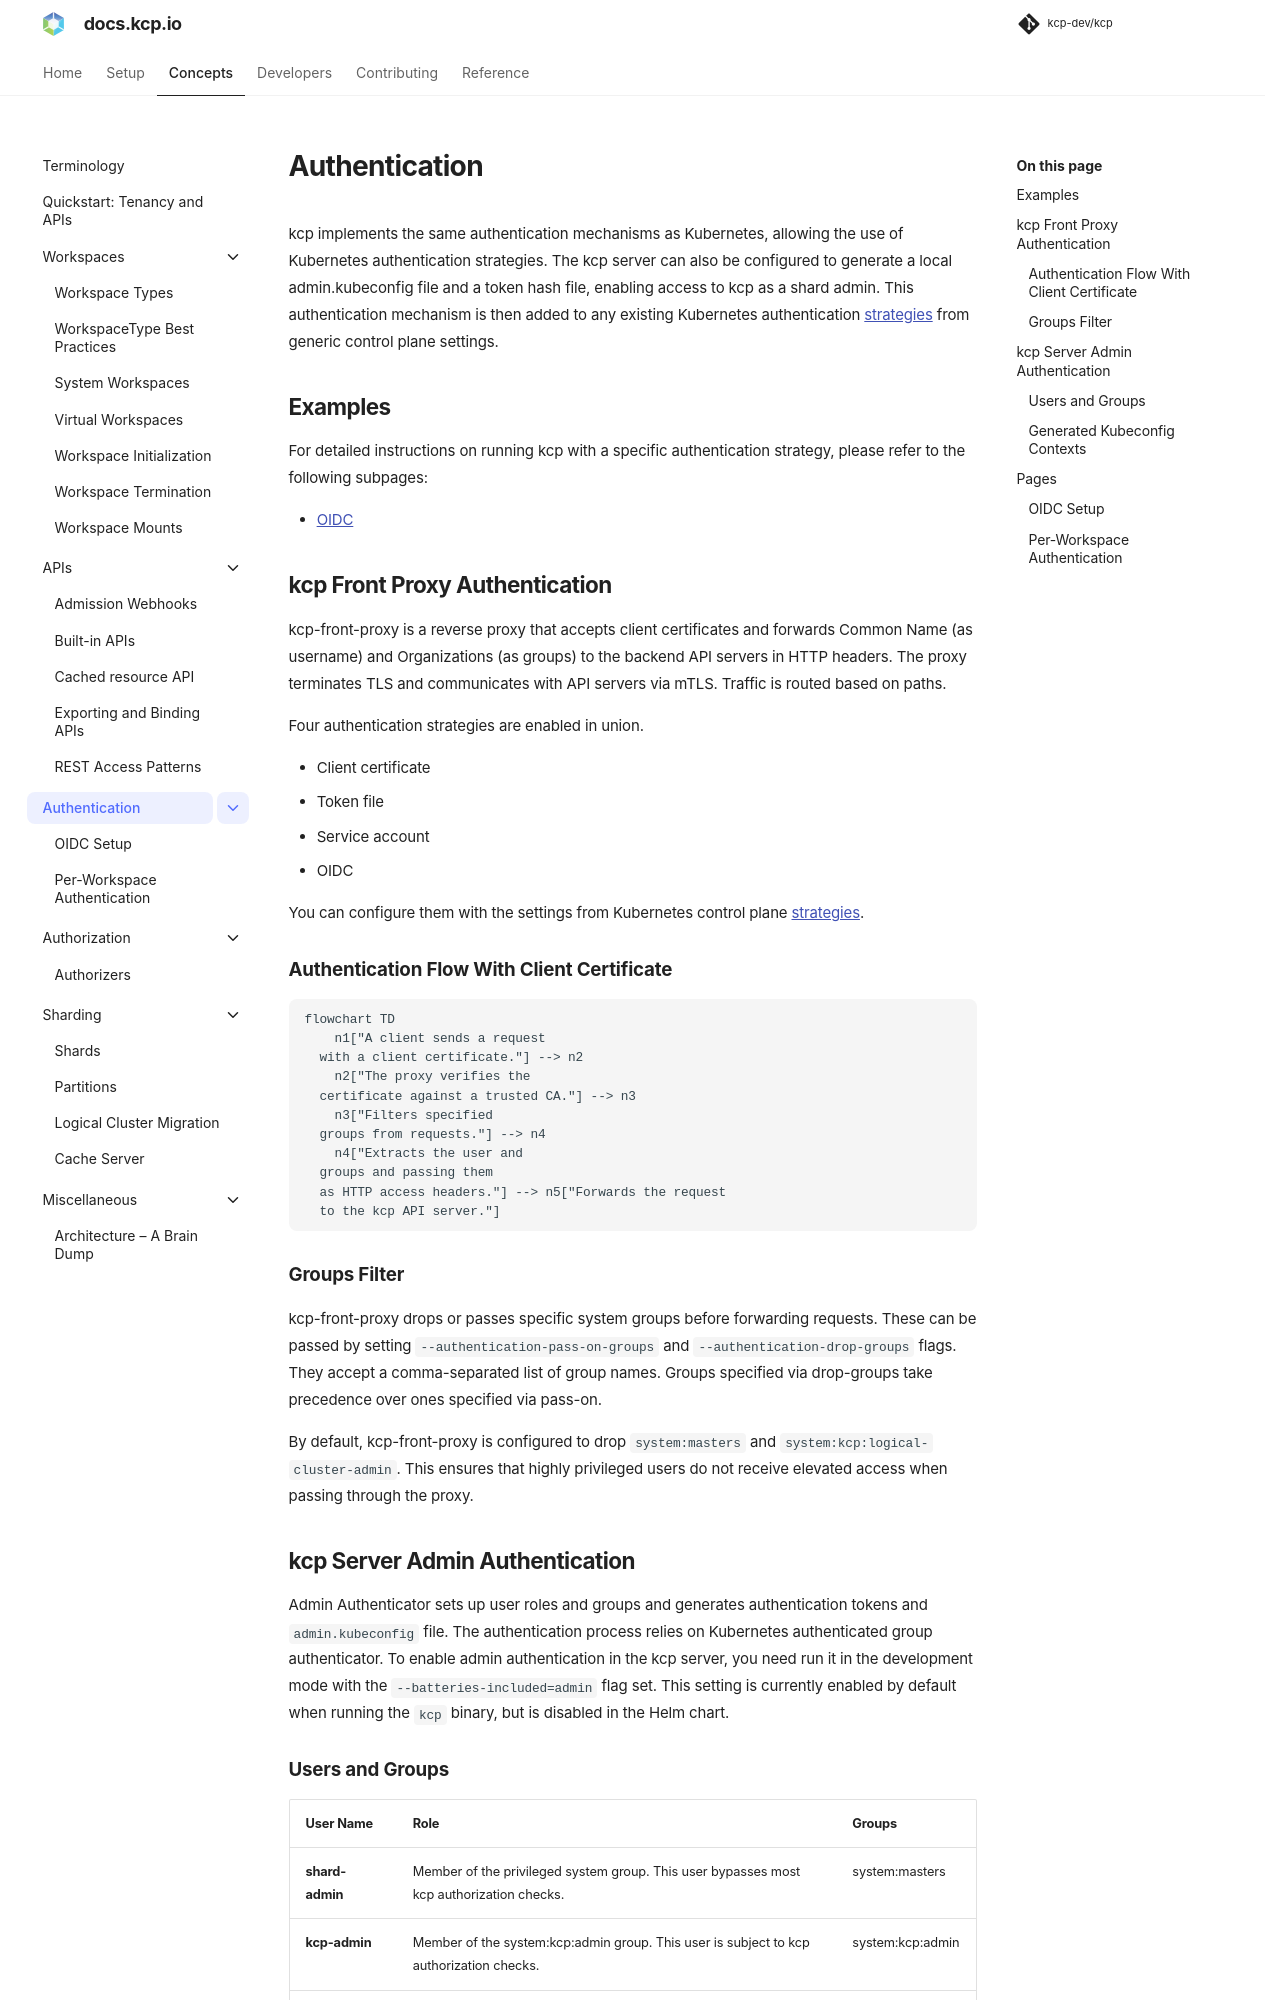

repository: kcp-dev/kcp · page: main/concepts/authentication/index.html · generator: mkdocs

---
description: >
  How to authenticate requests to kcp.
---

# Authentication

kcp implements the same authentication mechanisms as Kubernetes, allowing the use of Kubernetes authentication strategies. The kcp server can also be configured to generate a local admin.kubeconfig file and a token hash file, enabling access to kcp as a shard admin. This authentication mechanism is then added to any existing Kubernetes authentication [strategies](https://kubernetes.io/docs/reference/access-authn-authz/authentication/#authentication-strategies) from generic control plane settings.

## Examples

For detailed instructions on running kcp with a specific authentication strategy, please refer to the following subpages:

- [OIDC]

## kcp Front Proxy Authentication

kcp-front-proxy is a reverse proxy that accepts client certificates and forwards Common Name (as username) and Organizations (as groups) to the backend API servers in HTTP headers. The proxy terminates TLS and communicates with API servers via mTLS. Traffic is routed based on paths.

Four authentication strategies are enabled in union.

* Client certificate
* Token file
* Service account
* OIDC

You can configure them with the settings from Kubernetes control plane [strategies](https://kubernetes.io/docs/reference/access-authn-authz/authentication/#authentication-strategies).

### Authentication Flow With Client Certificate

```mermaid
flowchart TD
    n1["A client sends a request
  with a client certificate."] --> n2
    n2["The proxy verifies the
  certificate against a trusted CA."] --> n3
    n3["Filters specified
  groups from requests."] --> n4
    n4["Extracts the user and
  groups and passing them
  as HTTP access headers."] --> n5["Forwards the request
  to the kcp API server."]
```

### Groups Filter

kcp-front-proxy drops or passes specific system groups before forwarding requests.
These can be passed by setting `--authentication-pass-on-groups` and `--authentication-drop-groups` flags. They accept a comma-separated list of group names. Groups specified via drop-groups take precedence over ones specified via pass-on.

By default, kcp-front-proxy is configured to drop `system:masters` and `system:kcp:logical-cluster-admin`.
This ensures that highly privileged users do not receive elevated access when passing through the proxy.

## kcp Server Admin Authentication

Admin Authenticator sets up user roles and groups and generates authentication tokens and `admin.kubeconfig` file. The authentication process relies on Kubernetes authenticated group authenticator.
To enable admin authentication in the kcp server, you need run it in the development mode with the `--batteries-included=admin` flag set.
This setting is currently enabled by default when running the `kcp` binary, but is disabled in the Helm chart.
